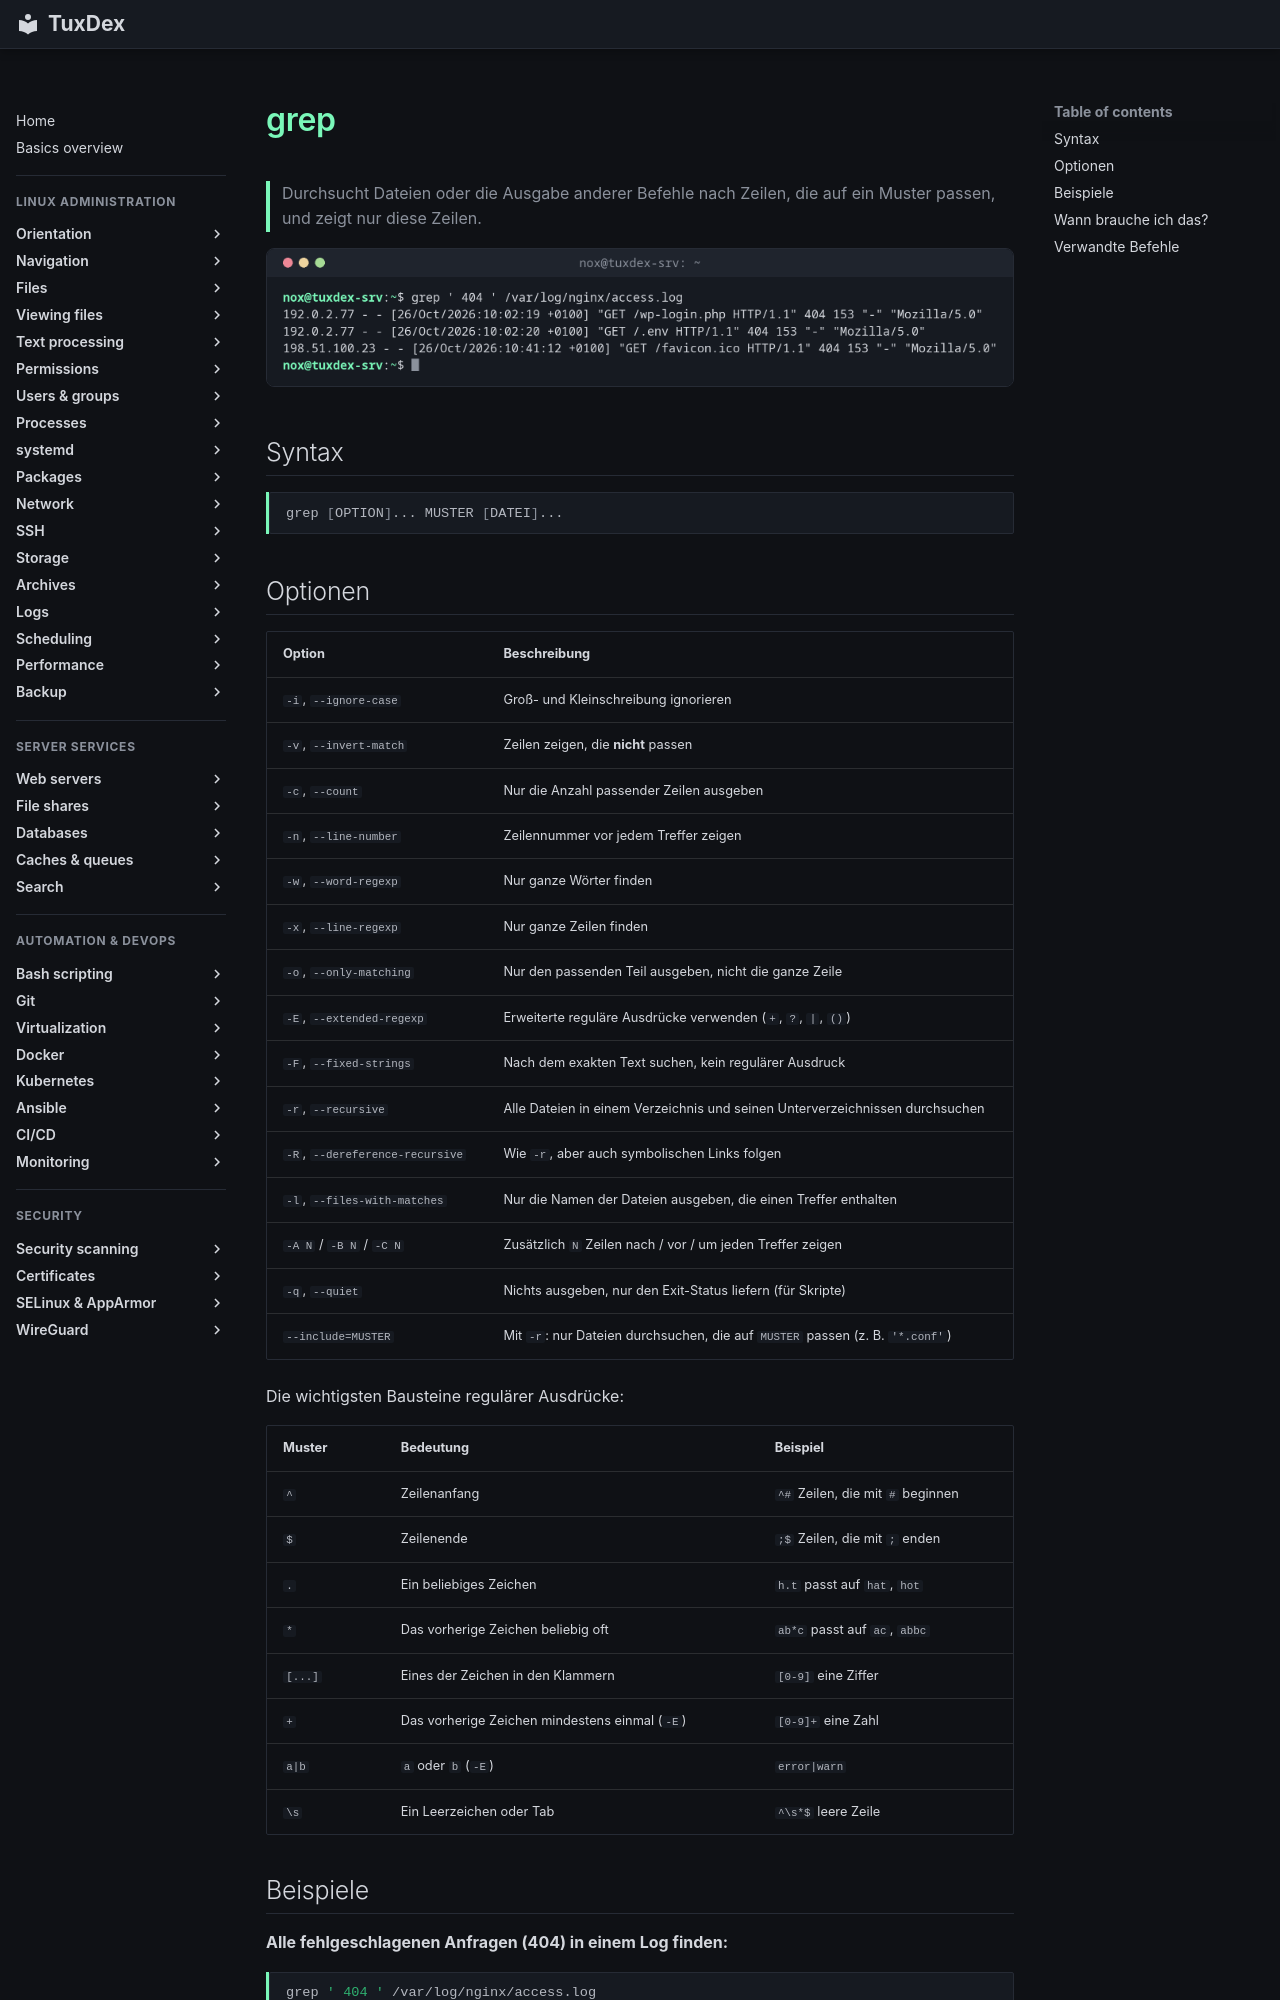

repository: Noxisan/tuxcodex · page: 05-text-processing/grep.de/index.html · generator: mkdocs

# grep

> Durchsucht Dateien oder die Ausgabe anderer Befehle nach Zeilen, die auf ein Muster passen, und zeigt nur diese Zeilen.

![grep output](../assets/screenshots/05-text-processing/grep.png)

## Syntax

```bash
grep [OPTION]... MUSTER [DATEI]...
```

## Optionen

| Option | Beschreibung |
|--------|--------------|
| `-i`, `--ignore-case` | Groß- und Kleinschreibung ignorieren |
| `-v`, `--invert-match` | Zeilen zeigen, die **nicht** passen |
| `-c`, `--count` | Nur die Anzahl passender Zeilen ausgeben |
| `-n`, `--line-number` | Zeilennummer vor jedem Treffer zeigen |
| `-w`, `--word-regexp` | Nur ganze Wörter finden |
| `-x`, `--line-regexp` | Nur ganze Zeilen finden |
| `-o`, `--only-matching` | Nur den passenden Teil ausgeben, nicht die ganze Zeile |
| `-E`, `--extended-regexp` | Erweiterte reguläre Ausdrücke verwenden (`+`, `?`, `|`, `()`) |
| `-F`, `--fixed-strings` | Nach dem exakten Text suchen, kein regulärer Ausdruck |
| `-r`, `--recursive` | Alle Dateien in einem Verzeichnis und seinen Unterverzeichnissen durchsuchen |
| `-R`, `--dereference-recursive` | Wie `-r`, aber auch symbolischen Links folgen |
| `-l`, `--files-with-matches` | Nur die Namen der Dateien ausgeben, die einen Treffer enthalten |
| `-A N` / `-B N` / `-C N` | Zusätzlich `N` Zeilen nach / vor / um jeden Treffer zeigen |
| `-q`, `--quiet` | Nichts ausgeben, nur den Exit-Status liefern (für Skripte) |
| `--include=MUSTER` | Mit `-r`: nur Dateien durchsuchen, die auf `MUSTER` passen (z. B. `'*.conf'`) |

Die wichtigsten Bausteine regulärer Ausdrücke:

| Muster | Bedeutung | Beispiel |
|--------|-----------|----------|
| `^` | Zeilenanfang | `^#` Zeilen, die mit `#` beginnen |
| `$` | Zeilenende | `;$` Zeilen, die mit `;` enden |
| `.` | Ein beliebiges Zeichen | `h.t` passt auf `hat`, `hot` |
| `*` | Das vorherige Zeichen beliebig oft | `ab*c` passt auf `ac`, `abbc` |
| `[...]` | Eines der Zeichen in den Klammern | `[0-9]` eine Ziffer |
| `+` | Das vorherige Zeichen mindestens einmal (`-E`) | `[0-9]+` eine Zahl |
| `a|b` | `a` oder `b` (`-E`) | `error|warn` |
| `\s` | Ein Leerzeichen oder Tab | `^\s*$` leere Zeile |
